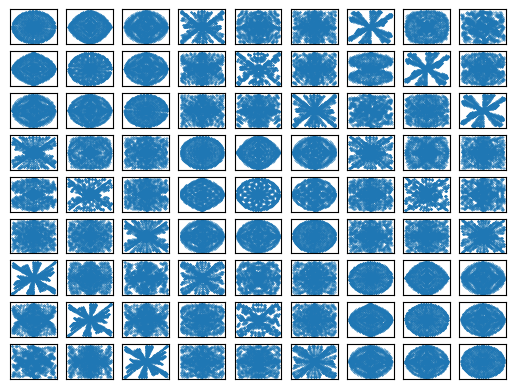

This figure's Python source:
import matplotlib.pyplot as plt
import numpy as np
import math

def draw_symmetric_patterns(a=1.0,b=4.0,c=5.0,d=3.0):

    ys = np.zeros((90,45,2))
    for phi in range(0,90,2):
        for theta in range(0,45,1):
                ys[phi][theta][0] = math.sin(a*phi) * math.sin(b*theta)
                ys[phi][theta][1] = math.cos(c*phi) * math.sin(d*theta)

    ys = ys.reshape(-1,2)

    return ys



if __name__ == '__main__':

    fig, axes = plt.subplots(ncols=9,nrows=9,subplot_kw=({"xticks":(),"yticks":()}))
    counter = 0
    for a in range(7,10):
        for b in range(7,10):
            for c in range(7,10):
                for d in range(7,10):
                    ys = draw_symmetric_patterns(a,b,c,d)
                    axes[counter//9,counter%9].scatter(ys.T[0], ys.T[1], s=0.1)
                    counter += 1

    plt.show()
